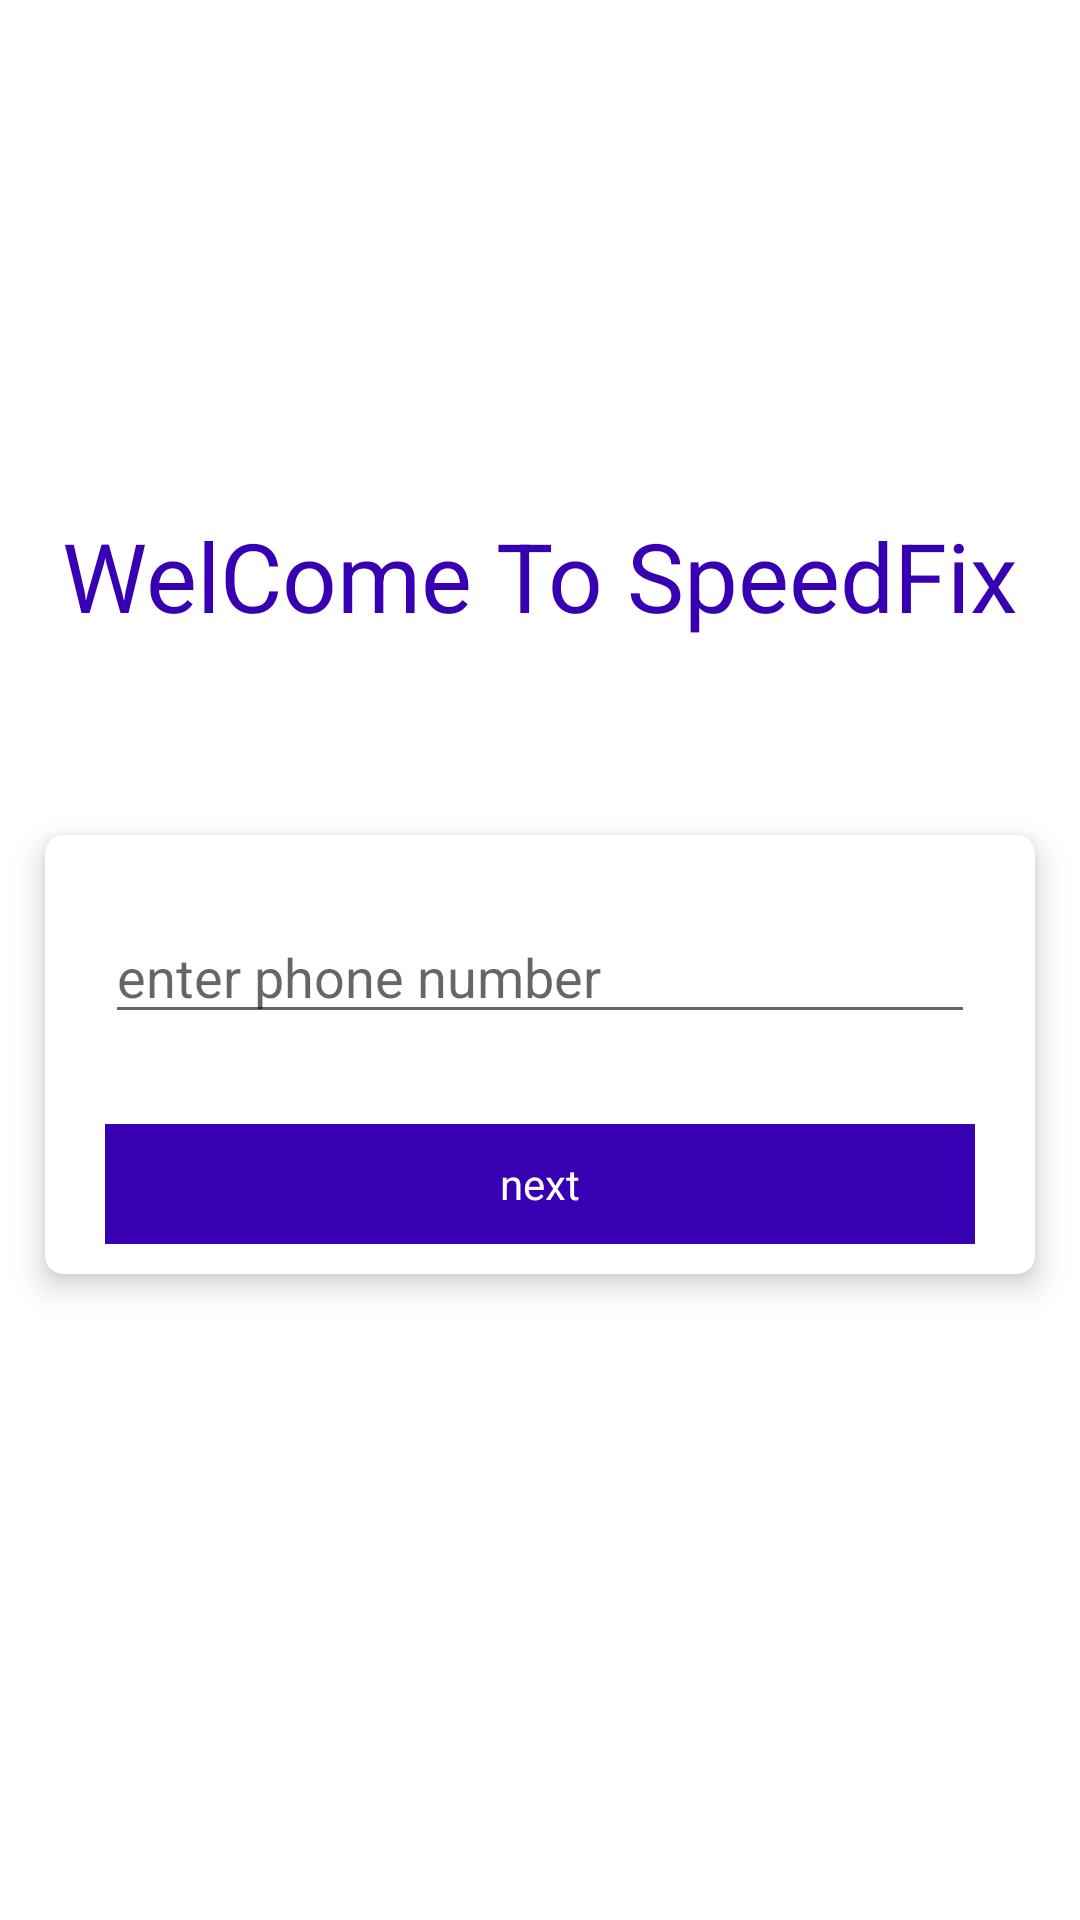

This screen was rendered from an Android layout file. Write that file and the resources it references.
<!-- AndroidManifest.xml: application theme Theme.SpeedFix -->
<!-- res/layout/activity_main.xml -->
<?xml version="1.0" encoding="utf-8"?>
<LinearLayout xmlns:android="http://schemas.android.com/apk/res/android"
    xmlns:app="http://schemas.android.com/apk/res-auto"
    xmlns:tools="http://schemas.android.com/tools"
    android:layout_width="match_parent"
    android:layout_height="match_parent"
    android:orientation="vertical"
    android:background="@color/bgcolor"
    android:gravity="center"
    tools:context=".MainActivity">
    <TextView
        android:layout_width="wrap_content"
        android:layout_height="wrap_content"
       android:textColor="@color/purple_700"
        android:text="WelCome To SpeedFix"
        android:textSize="32sp"
        android:layout_marginBottom="60dp"

        ></TextView>


    <androidx.cardview.widget.CardView
        android:layout_width="match_parent"
        android:layout_height="wrap_content"
        android:layout_marginTop="5dp"
        android:layout_marginBottom="5dp"
        android:layout_marginRight="15dp"
        android:layout_marginLeft="15dp"
        app:cardCornerRadius="6dp"
        app:cardElevation="6dp">
    <LinearLayout
        android:layout_width="match_parent"
        android:layout_height="wrap_content"
        android:orientation="vertical"
        android:layout_marginLeft="10dp"
        android:layout_marginRight="10dp"
        android:padding="10dp">


        <LinearLayout
            android:layout_width="match_parent"
            android:layout_height="wrap_content"
            android:id="@+id/delarLayout"
            android:orientation="vertical">
            <LinearLayout
                android:layout_width="match_parent"
                android:layout_height="wrap_content"
                android:layout_marginTop="15sp"
                android:visibility="visible"
                android:orientation="vertical">

    <EditText
        android:layout_width="match_parent"
        android:layout_height="wrap_content"
        android:layout_gravity="center"
        android:inputType="number"
        android:id="@+id/edPhone"
        android:maxLength="10"
        android:hint="enter phone number" />

    <TextView
        android:layout_width="match_parent"
        android:layout_height="40dp"
        android:layout_gravity="center"
        android:id="@+id/btn_next"
        android:gravity="center"
        android:layout_marginTop="30dp"
        android:textColor="@color/white"
        android:background="@color/purple_700"
        android:text="next" />


    </LinearLayout>
        </LinearLayout>
    </LinearLayout>
    </androidx.cardview.widget.CardView>
    <ImageView
        android:layout_width="wrap_content"
        android:layout_height="wrap_content"
        android:layout_gravity="center"
        android:id="@+id/biometric_login"
        android:layout_marginTop="40dp"

        android:src="@drawable/ic_fingerprint" />

</LinearLayout>
<!-- resources referenced by this layout -->
<resources>
  <color name="purple_700">#FF3700B3</color>
  <color name="white">#FFFFFFFF</color>
  <style name="Theme.SpeedFix" parent="Theme.MaterialComponents.DayNight.DarkActionBar">
          
          <item name="colorPrimary">@color/purple_500</item>
          <item name="colorPrimaryVariant">@color/purple_700</item>
          <item name="colorOnPrimary">@color/white</item>
          
          <item name="colorSecondary">@color/teal_200</item>
          <item name="colorSecondaryVariant">@color/teal_700</item>
          <item name="colorOnSecondary">@color/black</item>
          
          <item name="android:statusBarColor" tools:targetApi="l">?attr/colorPrimaryVariant</item>
          
      </style>
  <color name="purple_500">#FF6200EE</color>
  <color name="teal_200">#FF03DAC5</color>
  <color name="teal_700">#FF018786</color>
  <color name="black">#FF000000</color>
</resources>
